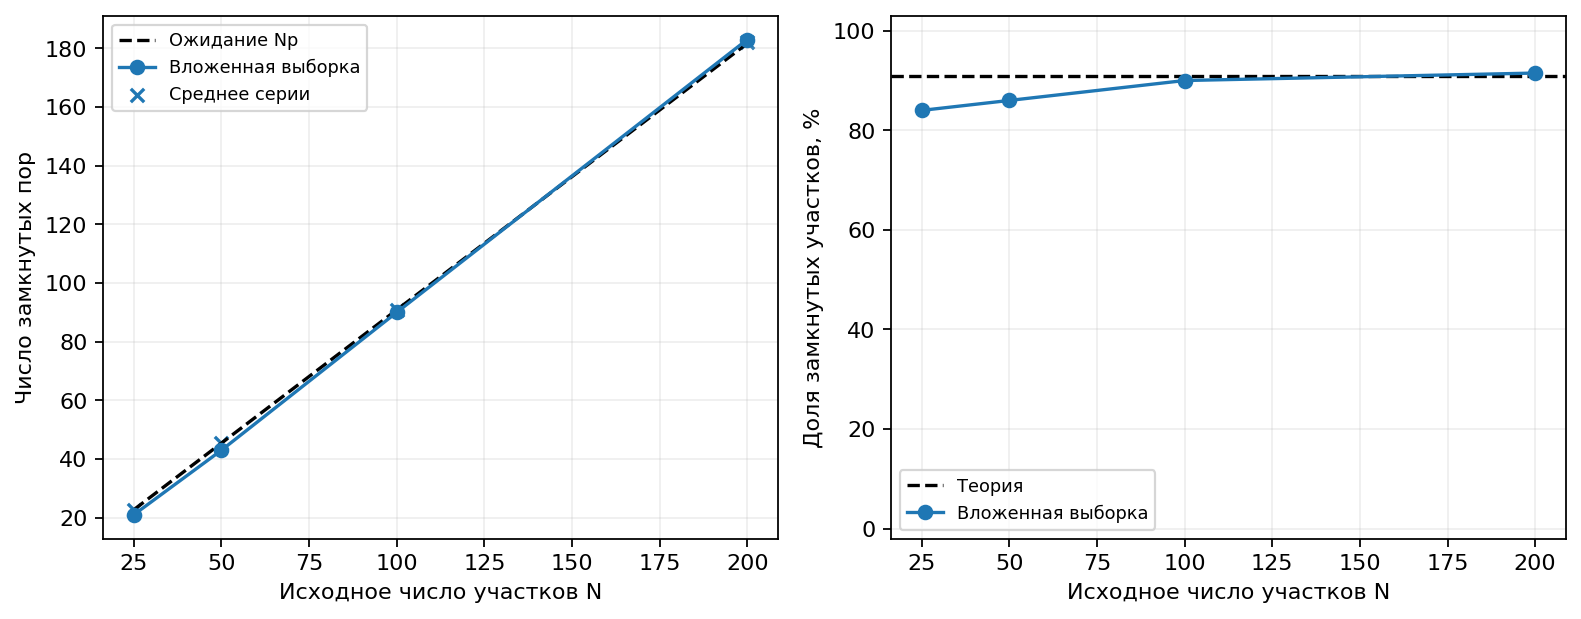

Source data for this figure (header and first rows):
initial, closed, open, fraction, expected_closed, theory_probability, volume_um3, ensemble_mean, ensemble_sd
25, 21, 4, 0.84, 22.71, 0.9084, 2.715, 22.73, 1.433
50, 43, 7, 0.86, 45.42, 0.9084, 4.042, 45.35, 1.997
100, 90, 10, 0.9, 90.84, 0.9084, 9.64, 90.89, 2.958
200, 183, 17, 0.915, 181.7, 0.9084, 18.81, 182, 3.97
